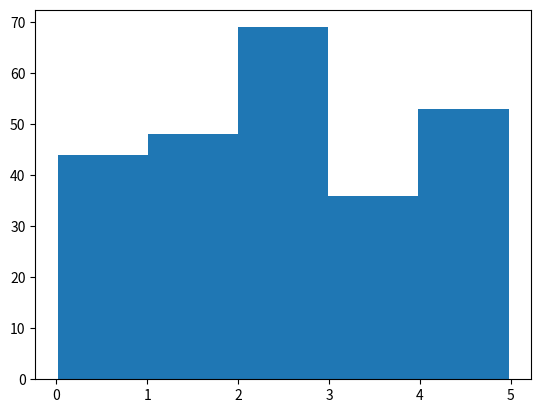

Reproduce this figure in Python.
import numpy
import matplotlib.pyplot as plt

x = numpy.random.uniform(0.0, 5.0, 250)

print(x)

plt.hist(x, 5)
plt.show()